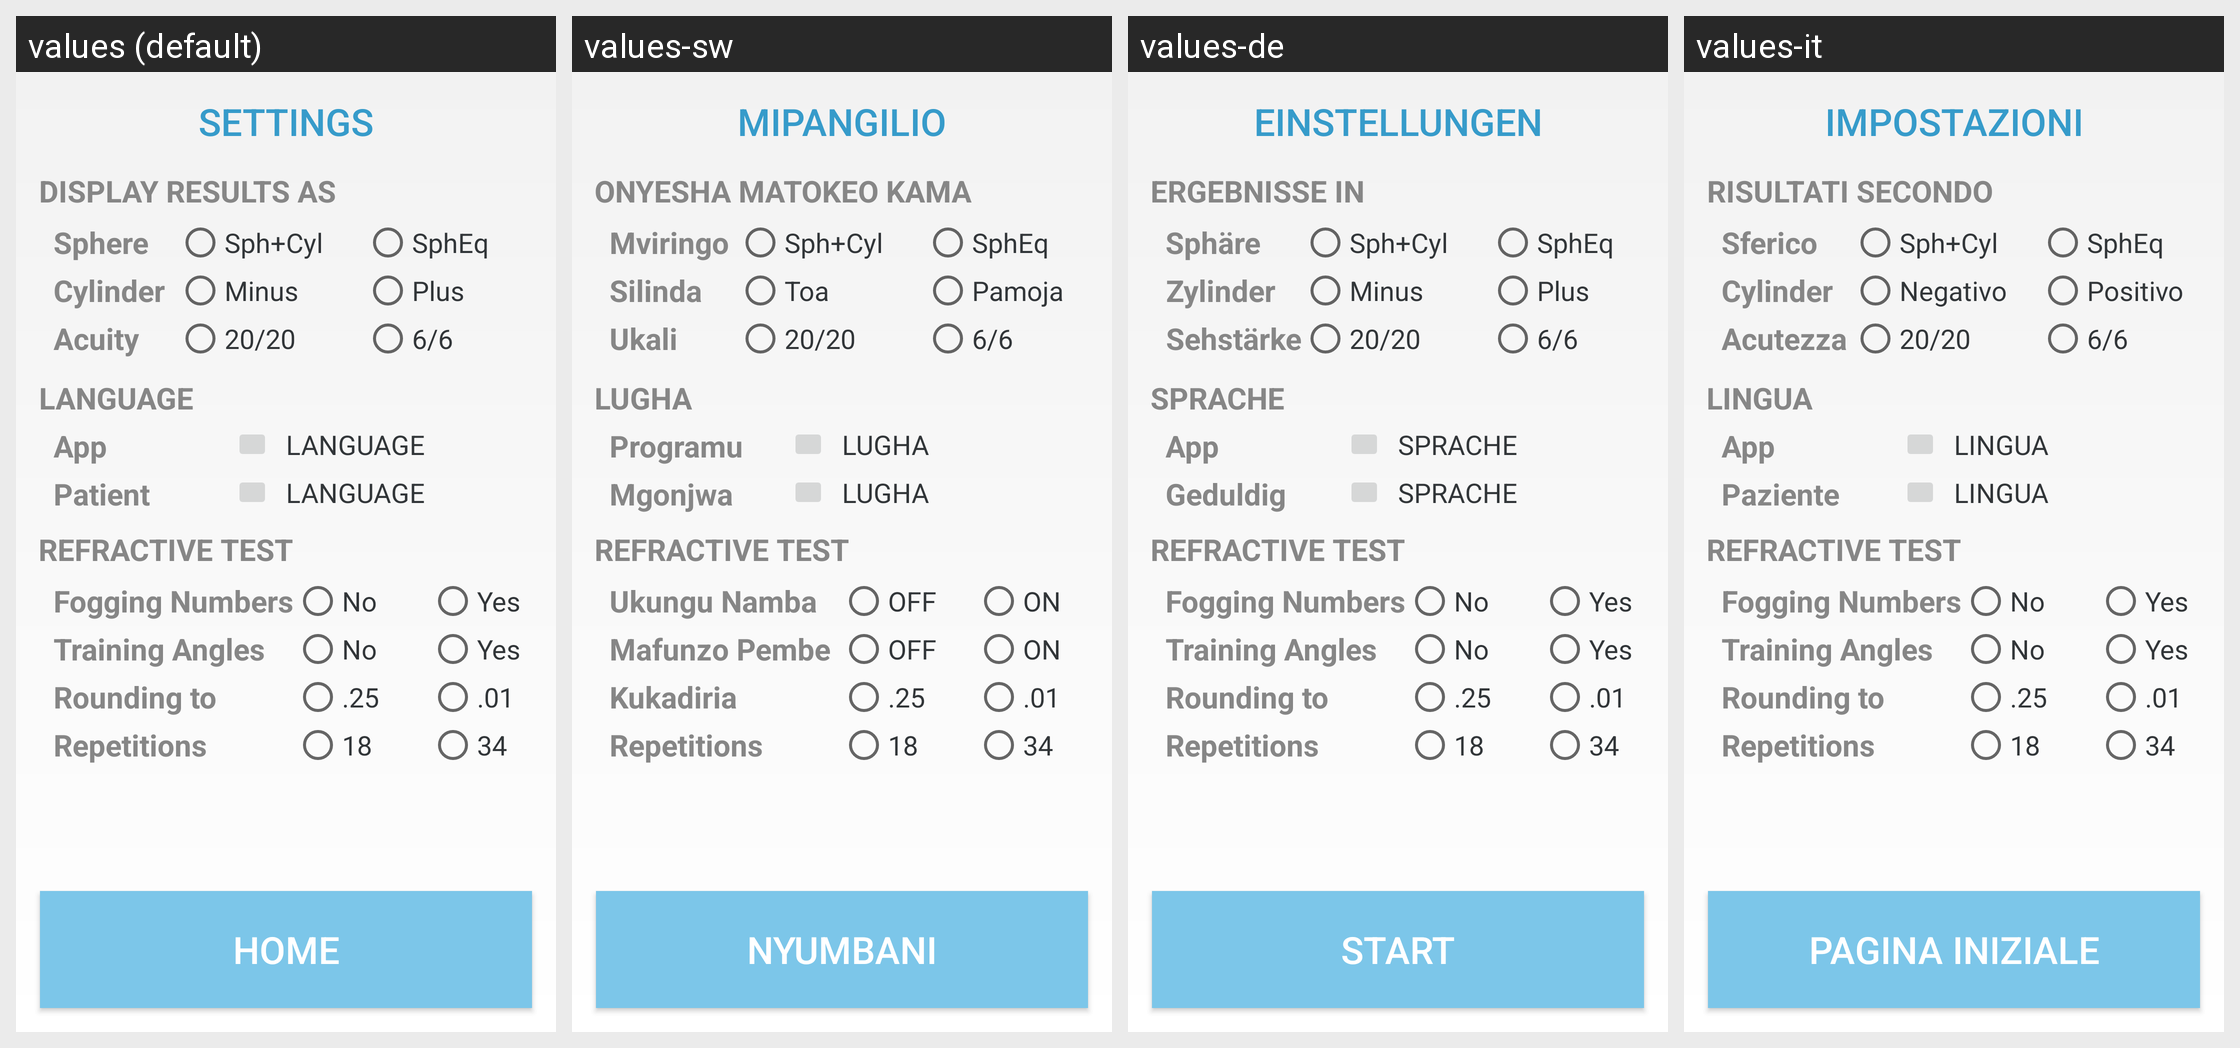

The same Android screen rendered under several of its app's locales, left to right. List the strings drawn on it with the default value and each locale's translation.
Android screen res/layout/fragment_nav_settings.xml rendered under 4 locales, left to right: values (default), values-sw, values-de, values-it. Device: Nexus 5 (rendered at 1080×1920; each locale shown at half size, 540×960, under a caption strip naming it); theme AppTheme.
Other locales in the repository, not shown: values-bn-rIN, values-es, values-es-rUS, values-fr, values-ja, values-ne, values-pt, values-vi, values-zn-rCN.
Strings drawn on this screen, with the default value and each locale's value (text and hints the layout hard-codes, and strings that could not be matched under every locale, appear in the picture but are not listed):

settings_header
  values: SETTINGS
  values-sw: MIPANGILIO
  values-de: EINSTELLUNGEN
  values-it: IMPOSTAZIONI

display_results_as
  values: DISPLAY RESULTS AS
  values-sw: ONYESHA MATOKEO KAMA
  values-de: ERGEBNISSE IN
  values-it: RISULTATI SECONDO

sphere
  values: Sphere
  values-sw: Mviringo
  values-de: Sphäre
  values-it: Sferico

spherocylindrical
  values: Sph+Cyl
  values-sw: Sph+Cyl
  values-de: Sph+Cyl
  values-it: Sph+Cyl

sph_equivalent
  values: SphEq
  values-sw: SphEq
  values-de: SphEq
  values-it: SphEq

cylinder_label
  values: Cylinder
  values-sw: Silinda
  values-de: Zylinder
  values-it: Cylinder

minus_cylinder
  values: Minus
  values-sw: Toa
  values-de: Minus
  values-it: Negativo

plus_cylinder
  values: Plus
  values-sw: Pamoja
  values-de: Plus
  values-it: Positivo

acuity_label
  values: Acuity
  values-sw: Ukali
  values-de: Sehstärke
  values-it: Acutezza

acuity_imperial
  values: 20/20
  values-sw: 20/20
  values-de: 20/20
  values-it: 20/20

acuity_metric
  values: 6/6
  values-sw: 6/6
  values-de: 6/6
  values-it: 6/6

language_uppercase
  values: LANGUAGE
  values-sw: LUGHA
  values-de: SPRACHE
  values-it: LINGUA

app
  values: App
  values-sw: Programu
  values-de: App
  values-it: App

patient
  values: Patient
  values-sw: Mgonjwa
  values-de: Geduldig
  values-it: Paziente

test_options
  values: REFRACTIVE TEST
  values-sw: REFRACTIVE TEST
  values-de: REFRACTIVE TEST  [not translated; the default value is used]
  values-it: REFRACTIVE TEST  [not translated; the default value is used]

showNumbers
  values: Fogging Numbers
  values-sw: Ukungu Namba
  values-de: Fogging Numbers  [not translated; the default value is used]
  values-it: Fogging Numbers  [not translated; the default value is used]

no
  values: No
  values-sw: OFF
  values-de: No  [not translated; the default value is used]
  values-it: No  [not translated; the default value is used]

yes
  values: Yes
  values-sw: ON
  values-de: Yes  [not translated; the default value is used]
  values-it: Yes  [not translated; the default value is used]

trainingAngles
  values: Training Angles
  values-sw: Mafunzo Pembe
  values-de: Training Angles  [not translated; the default value is used]
  values-it: Training Angles  [not translated; the default value is used]

rounding
  values: Rounding to
  values-sw: Kukadiria
  values-de: Rounding to  [not translated; the default value is used]
  values-it: Rounding to  [not translated; the default value is used]

rounding025
  values: .25
  values-sw: .25  [not translated; the default value is used]
  values-de: .25  [not translated; the default value is used]
  values-it: .25  [not translated; the default value is used]

rounding001
  values: .01
  values-sw: .01  [not translated; the default value is used]
  values-de: .01  [not translated; the default value is used]
  values-it: .01  [not translated; the default value is used]

repetitions
  values: Repetitions
  values-sw: Repetitions  [not translated; the default value is used]
  values-de: Repetitions  [not translated; the default value is used]
  values-it: Repetitions  [not translated; the default value is used]

repetitions18
  values: 18
  values-sw: 18  [not translated; the default value is used]
  values-de: 18  [not translated; the default value is used]
  values-it: 18  [not translated; the default value is used]

repetitions34
  values: 34
  values-sw: 34  [not translated; the default value is used]
  values-de: 34  [not translated; the default value is used]
  values-it: 34  [not translated; the default value is used]

back_home
  values: HOME
  values-sw: NYUMBANI
  values-de: START
  values-it: PAGINA INIZIALE
